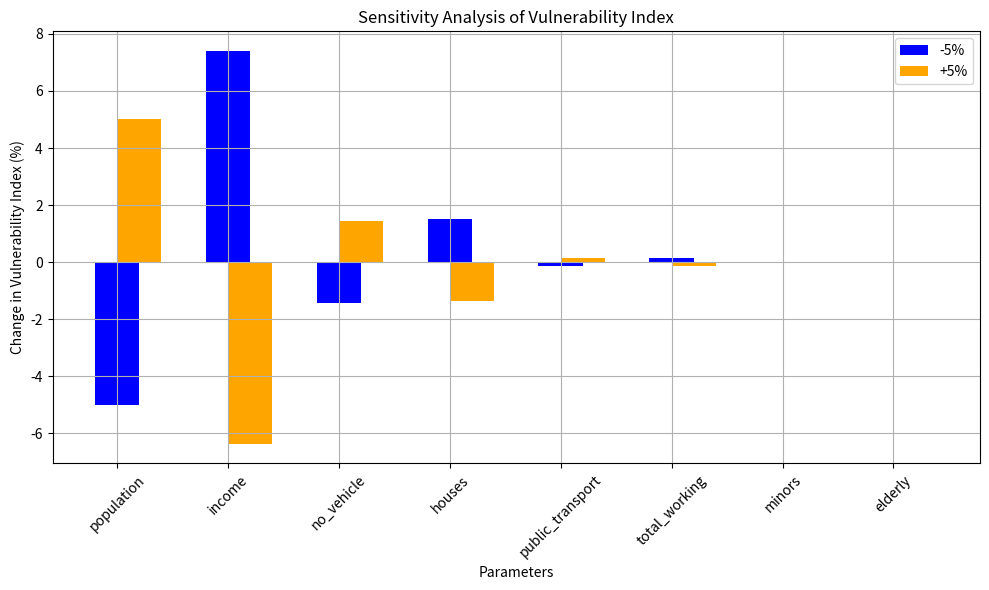

Write the Python code that produced this figure.
import matplotlib.pyplot as plt


def vulnerability_index(population, income, no_vehicle, houses, public_transport, total_working, minors, elderly):
    term1 = 40 * (29393**2 / income**2)  # Income effect
    term2 = 30 * (no_vehicle / houses)   # Households with no vehicle
    term3 = 30 * (public_transport / total_working)  # Reliance on public transport
    index = (population / 618000) * (term1 + term2 + term3) 
    return index


baseline_params = {
    'population': 12360,
    'income': 84277,
    'no_vehicle': 331,
    'houses': 4903,
    'public_transport': 42,
    'total_working': 5977,
    'minors': 1511,
    'elderly': 1699
}


def sensitivity_analysis(baseline_params, variation=0.05):
    baseline_index = vulnerability_index(**baseline_params)
    sensitivity_results = []

    for param in baseline_params:
        param_value = baseline_params[param]

        # Decrease parameter by specified variation
        decreased_params = baseline_params.copy()
        decreased_params[param] = param_value * (1 - variation)
        decreased_index = vulnerability_index(**decreased_params)
        decrease_effect = ((decreased_index - baseline_index) / baseline_index) * 100

        # Increase parameter by specified variation
        increased_params = baseline_params.copy()
        increased_params[param] = param_value * (1 + variation)
        increased_index = vulnerability_index(**increased_params)
        increase_effect = ((increased_index - baseline_index) / baseline_index) * 100

        sensitivity_results.append({
            'parameter': param,
            'decrease_effect': decrease_effect,
            'increase_effect': increase_effect
        })

    return sensitivity_results

# Perform sensitivity analysis
results = sensitivity_analysis(baseline_params)

# Plotting the sensitivity analysis results
parameters = [result['parameter'] for result in results]
decrease_effects = [result['decrease_effect'] for result in results]
increase_effects = [result['increase_effect'] for result in results]

x = range(len(parameters))

plt.figure(figsize=(10, 6))
plt.bar(x, decrease_effects, width=0.4, label='-5%', align='center', color='blue')
plt.bar(x, increase_effects, width=0.4, label='+5%', align='edge', color='orange')
plt.xlabel('Parameters')
plt.ylabel('Change in Vulnerability Index (%)')
plt.title('Sensitivity Analysis of Vulnerability Index')
plt.xticks(x, parameters, rotation=45)
plt.legend()
plt.grid(True)
plt.tight_layout()
plt.show()
